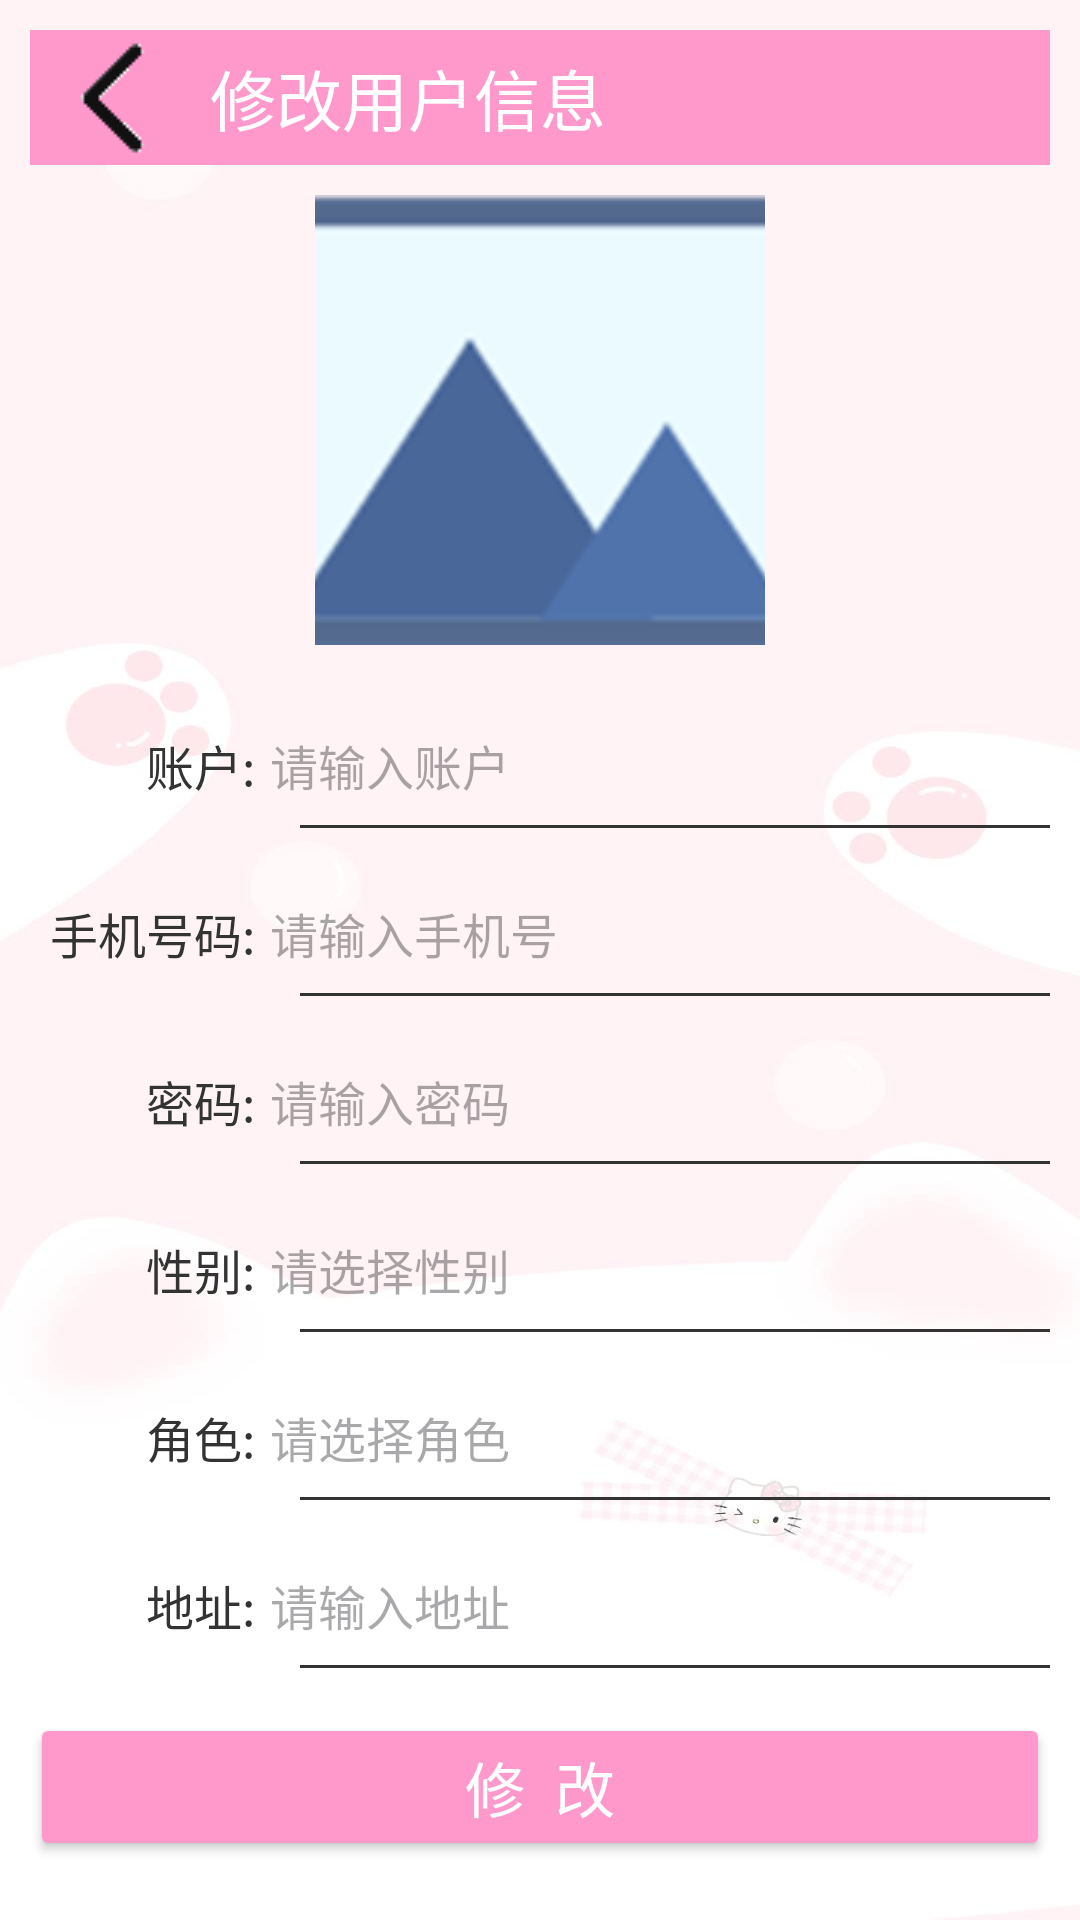

The Android layout XML behind this screen, and the referenced resources:
<!-- AndroidManifest.xml: application theme Theme.Zhouxuelian1 -->
<!-- res/layout/activity_update_user.xml -->
<?xml version="1.0" encoding="utf-8"?>
<LinearLayout xmlns:android="http://schemas.android.com/apk/res/android"
    xmlns:app="http://schemas.android.com/apk/res-auto"
    xmlns:tools="http://schemas.android.com/tools"
    android:layout_width="match_parent"
    android:layout_height="match_parent"
    android:orientation="vertical"
    android:padding="10dp"
    android:background="@drawable/background"
    tools:context=".activity.UpdateUserActivity">

    <androidx.appcompat.widget.Toolbar
        android:id="@+id/back"
        android:layout_width="match_parent"
        android:layout_height="45dp"
        android:background="@color/pink1"
        app:navigationIcon="@drawable/back"
        app:title="修改用户信息"
        app:titleTextColor="#ffffff" />

    
    <ImageView
        android:id="@+id/update_user_avatar"
        android:layout_width="150dp"
        android:layout_height="150dp"
        android:layout_gravity="center_horizontal"
        android:layout_marginTop="10dp"
        android:layout_marginBottom="20dp"
        android:src="@drawable/emptyimage"
        android:contentDescription="用户头像"
        android:clickable="true"
        android:foreground="?android:attr/selectableItemBackground"
        android:scaleType="centerCrop" />

    
    <LinearLayout
        android:layout_width="match_parent"
        android:layout_height="wrap_content"
        android:orientation="vertical"
        android:layout_marginBottom="15dp">

        <LinearLayout
            android:layout_width="match_parent"
            android:layout_height="40dp"
            android:orientation="horizontal"
            android:gravity="center_vertical">

            <TextView
                android:layout_width="80dp"
                android:layout_height="match_parent"
                android:text="账户:"
                android:textSize="16sp"
                android:textColor="#333333"
                android:gravity="center_vertical|right"
                android:paddingRight="5dp" />

            <EditText
                android:id="@+id/update_user_account"
                android:layout_width="0dp"
                android:layout_height="match_parent"
                android:layout_weight="1"
                android:background="@null"
                android:hint="请输入账户"
                android:textSize="16sp"
                android:padding="0dp"
                android:gravity="center_vertical" />
        </LinearLayout>

        
        <View
            android:layout_width="match_parent"
            android:layout_height="1dp"
            android:layout_marginStart="90dp"
            android:background="#333333" />
    </LinearLayout>

    
    <LinearLayout
        android:layout_width="match_parent"
        android:layout_height="wrap_content"
        android:orientation="vertical"
        android:layout_marginBottom="15dp">

        <LinearLayout
            android:layout_width="match_parent"
            android:layout_height="40dp"
            android:orientation="horizontal"
            android:gravity="center_vertical">

            <TextView
                android:layout_width="80dp"
                android:layout_height="match_parent"
                android:text="手机号码:"
                android:textSize="16sp"
                android:textColor="#333333"
                android:gravity="center_vertical|right"
                android:paddingRight="5dp" />

            <EditText
                android:id="@+id/update_user_phone"
                android:layout_width="0dp"
                android:layout_height="match_parent"
                android:layout_weight="1"
                android:background="@null"
                android:hint="请输入手机号"
                android:textSize="16sp"
                android:padding="0dp"
                android:gravity="center_vertical"
                android:inputType="phone" />
        </LinearLayout>

        <View
            android:layout_width="match_parent"
            android:layout_height="1dp"
            android:layout_marginStart="90dp"
            android:background="#333333" />
    </LinearLayout>

    
    <LinearLayout
        android:layout_width="match_parent"
        android:layout_height="wrap_content"
        android:orientation="vertical"
        android:layout_marginBottom="15dp">

        <LinearLayout
            android:layout_width="match_parent"
            android:layout_height="40dp"
            android:orientation="horizontal"
            android:gravity="center_vertical">

            <TextView
                android:layout_width="80dp"
                android:layout_height="match_parent"
                android:text="密码:"
                android:textSize="16sp"
                android:textColor="#333333"
                android:gravity="center_vertical|right"
                android:paddingRight="5dp" />

            <EditText
                android:id="@+id/update_user_password"
                android:layout_width="0dp"
                android:layout_height="match_parent"
                android:layout_weight="1"
                android:background="@null"
                android:hint="请输入密码"
                android:textSize="16sp"
                android:padding="0dp"
                android:gravity="center_vertical"
                android:inputType="textPassword" />
        </LinearLayout>

        <View
            android:layout_width="match_parent"
            android:layout_height="1dp"
            android:layout_marginStart="90dp"
            android:background="#333333" />
    </LinearLayout>

    
    <LinearLayout
        android:layout_width="match_parent"
        android:layout_height="wrap_content"
        android:orientation="vertical"
        android:layout_marginBottom="15dp">

        <LinearLayout
            android:layout_width="match_parent"
            android:layout_height="40dp"
            android:orientation="horizontal"
            android:gravity="center_vertical">

            <TextView
                android:layout_width="80dp"
                android:layout_height="match_parent"
                android:text="性别:"
                android:textSize="16sp"
                android:textColor="#333333"
                android:gravity="center_vertical|right"
                android:paddingRight="5dp" />

            <TextView
                android:id="@+id/update_user_gender"
                android:layout_width="0dp"
                android:layout_height="match_parent"
                android:layout_weight="1"
                android:background="@null"
                android:hint="请选择性别"
                android:textSize="16sp"
                android:padding="0dp"
                android:gravity="center_vertical"
                android:clickable="true" />
        </LinearLayout>

        <View
            android:layout_width="match_parent"
            android:layout_height="1dp"
            android:layout_marginStart="90dp"
            android:background="#333333" />
    </LinearLayout>

    
    <LinearLayout
        android:layout_width="match_parent"
        android:layout_height="wrap_content"
        android:orientation="vertical"
        android:layout_marginBottom="15dp">

        <LinearLayout
            android:layout_width="match_parent"
            android:layout_height="40dp"
            android:orientation="horizontal"
            android:gravity="center_vertical">

            <TextView
                android:layout_width="80dp"
                android:layout_height="match_parent"
                android:text="角色:"
                android:textSize="16sp"
                android:textColor="#333333"
                android:gravity="center_vertical|right"
                android:paddingRight="5dp" />

            <TextView
                android:id="@+id/update_user_role"
                android:layout_width="0dp"
                android:layout_height="match_parent"
                android:layout_weight="1"
                android:background="@null"
                android:hint="请选择角色"
                android:textSize="16sp"
                android:padding="0dp"
                android:gravity="center_vertical"
                android:clickable="true" />
        </LinearLayout>

        <View
            android:layout_width="match_parent"
            android:layout_height="1dp"
            android:layout_marginStart="90dp"
            android:background="#333333" />
    </LinearLayout>

    
    <LinearLayout
        android:layout_width="match_parent"
        android:layout_height="wrap_content"
        android:orientation="vertical"
        android:layout_marginBottom="15dp">

        <LinearLayout
            android:layout_width="match_parent"
            android:layout_height="40dp"
            android:orientation="horizontal"
            android:gravity="center_vertical">

            <TextView
                android:layout_width="80dp"
                android:layout_height="match_parent"
                android:text="地址:"
                android:textSize="16sp"
                android:textColor="#333333"
                android:gravity="center_vertical|right"
                android:paddingRight="5dp" />

            <EditText
                android:id="@+id/update_user_address"
                android:layout_width="0dp"
                android:layout_height="match_parent"
                android:layout_weight="1"
                android:background="@null"
                android:hint="请输入地址"
                android:textSize="16sp"
                android:padding="0dp"
                android:gravity="center_vertical"
                android:clickable="true"
                android:focusable="true"
                android:focusableInTouchMode="true"/>
        </LinearLayout>

        <View
            android:layout_width="match_parent"
            android:layout_height="1dp"
            android:layout_marginStart="90dp"
            android:background="#333333" />
    </LinearLayout>

    
    <Button
        android:id="@+id/update_user_button"
        android:layout_width="match_parent"
        android:layout_height="wrap_content"
        android:backgroundTint="@color/pink1"
        android:textColor="@color/white"
        android:textSize="20sp"
        android:text="修  改"
        android:padding="10dp"
        android:elevation="2dp" />

</LinearLayout>
<!-- resources referenced by this layout -->
<resources>
  <color name="pink1">#FF99CC</color>
  <color name="white">#FFFFFFFF</color>
  <!-- drawable back: png bitmap (drawable, 464 bytes) -->
  <!-- drawable background: jpg bitmap (drawable, 53721 bytes) -->
  <!-- drawable emptyimage: png bitmap (drawable, 8044 bytes) -->
  <style name="Theme.Zhouxuelian1" parent="Base.Theme.Zhouxuelian1" />
  <style name="Base.Theme.Zhouxuelian1" parent="Theme.Material3.DayNight.NoActionBar">
          
          
      </style>
</resources>
